4-way image classification set "test-categorical" from GitHub (igonzalezespi/TFG); label vocabulary: altogrado, ascus, bajogrado, benign.

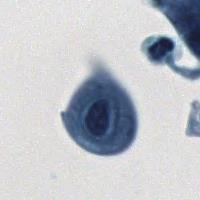
Label: benign

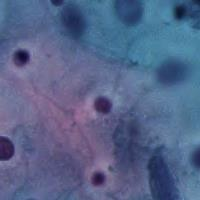
Label: benign

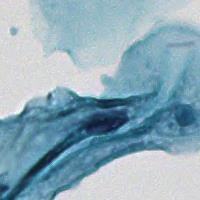
Label: benign

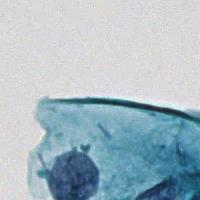
Label: ascus

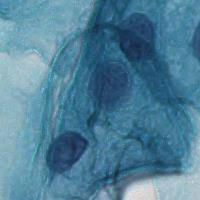
Label: benign

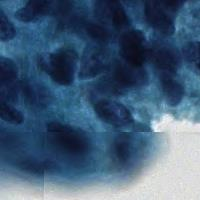
Label: altogrado
